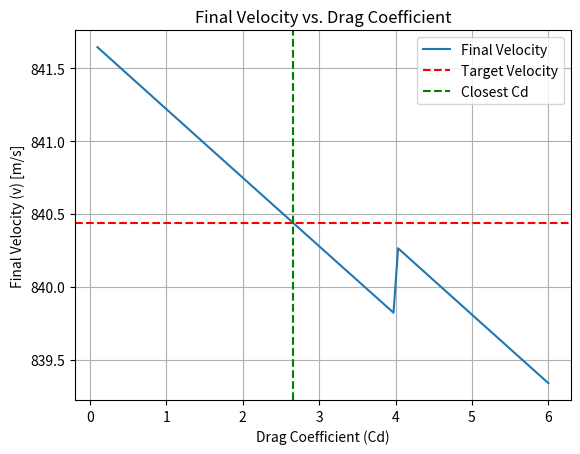

Generate this figure with matplotlib:
'''
import numpy as np
import matplotlib.pyplot as plt
from mpl_toolkits.mplot3d import Axes3D

# Constants
G = 6.67430e-11  # Gravitational constant, m^3 kg^-1 s^-2
M_earth = 5.972e24  # Earth's mass, kg
R_earth = 6371000  # Earth's radius, m

rho_0 = 1.225  # Sea-level air density, kg/m^3
Cd = 1.5  # Drag coefficient
A = 10.75  # Rocket's cross-sectional area, m^2
mair = 4.81e-26 #the average mass of air per unit
T = 288.15  # Temperature, K
k = 1.38e-23  # Boltzmann constant, J/K
m0 = 75000.0  # Initial rocket mass, kg
fuel_mass = 0.3 * (75000 - 20569)  # Fuel mass, kg
v_exhaust = 3000.0  # Exhaust velocity, m/s
T = 288.15  # Temperature, K
k = 1.38e-23  # Boltzmann constant, J/K

# Function to calculate air density as a function of altitude
def air_density(h):
    return rho_0 * np.exp(-mair * 9.81 * h / (k * T))

# Simulation parameters
dt = 0.05  # Time step, s
time_total = 500.0  # Total simulation time, s

# Initial conditions
y = R_earth + 1120 + 101205.792 # Initial altitude, m
v = 0.0  # Initial velocity, m/s
m = m0  # Initial mass, kg
fuel_consumed = 0.0  # Initial fuel consumption

# Simulation loop
for t in np.arange(0, time_total, dt):
    # Calculate gravity at the current altitude
    g = G * M_earth / y**2

    # Calculate air drag
    drag = 0.5 * air_density(y - R_earth) * A * Cd * v**2
    drag *= np.sign(v)  # Ensure drag is opposite to velocity direction
    
    # Update velocity and altitude
    dv = (0 - drag - m * g) / m * dt
    v += dv
    dy = v * dt
    y += dy

    if y - R_earth - 1120 <= 64175.3352:
        break




# Create 3D plot
fig = plt.figure(figsize=(10, 7))
ax = fig.add_subplot(111, projection='3d')

# Plot data
ax.plot_trisurf(thrust_data, activation_height_data, landing_velocity_data, cmap='viridis')
ax.set_xlabel("Thrust (N)")
ax.set_ylabel("Activation Height (m)")
ax.set_zlabel("Landing Velocity (m/s)")
ax.set_title("Landing Velocity as a Function of Thrust and Activation Height")

plt.show()
'''

import numpy as np
import matplotlib.pyplot as plt

# Constants
G = 6.67430e-11  # Gravitational constant, m^3 kg^-1 s^-2
M_earth = 5.972e24  # Earth's mass, kg
R_earth = 6371000  # Earth's radius, m

rho_0 = 1.225  # Sea-level air density, kg/m^3
A = 10.75  # Rocket's cross-sectional area, m^2
mair = 4.81e-26  # The average mass of air per unit
T = 288.15  # Temperature, K
k = 1.38e-23  # Boltzmann constant, J/K
m0 = 75000.0  # Initial rocket mass, kg
fuel_mass = 75000 - 20569  # Fuel mass, kg
m0 = 20569 + 0.3 * fuel_mass

# Function to calculate air density as a function of altitude
def air_density(h):
    return rho_0 * np.exp(-mair * 9.81 * h / (k * T))

# Simulation parameters
dt = 0.05  # Time step, s
time_total = 500.0  # Total simulation time, s

# Initial conditions
initial_altitude = R_earth + 1120 + 101205.792  # Initial altitude, m
target_v = 840.4352  # Target velocity, m/s

# Range of drag coefficients
Cd_values = np.linspace(0.1, 6, 100)
final_velocities = []

# Simulation loop for each drag coefficient
for Cd in Cd_values:
    y = initial_altitude
    v = 0.0  # Initial velocity, m/s
    m = m0  # Initial mass, kg
    for t in np.arange(0, time_total, dt):
        g = G * M_earth / y**2
        drag = 0.5 * air_density(y - R_earth) * A * Cd * v**2
        drag *= np.sign(v)
        dv = (0 - drag - m * g) / m * dt
        v += dv
        dy = v * dt
        y += dy
        if y - R_earth - 1120 <= 64175.3352:
            break
    final_velocities.append(v)

final_velocities = [value * -1 for value in final_velocities]
# Find the drag coefficient that produces the velocity closest to the target
closest_index = np.argmin(np.abs(np.array(final_velocities) - target_v))
closest_Cd = Cd_values[closest_index]
closest_v = final_velocities[closest_index]

print(f"Drag coefficient (Cd) producing velocity closest to {target_v}: {closest_Cd}")
print(f"Final velocity for this Cd: {closest_v}")

# Plot final velocity against drag coefficient
plt.plot(Cd_values, final_velocities, label='Final Velocity')
plt.axhline(y=target_v, color='r', linestyle='--', label='Target Velocity')
plt.axvline(x=closest_Cd, color='g', linestyle='--', label='Closest Cd')
plt.xlabel('Drag Coefficient (Cd)')
plt.ylabel('Final Velocity (v) [m/s]')
plt.title('Final Velocity vs. Drag Coefficient')
plt.legend()
plt.grid(True)
plt.show()
